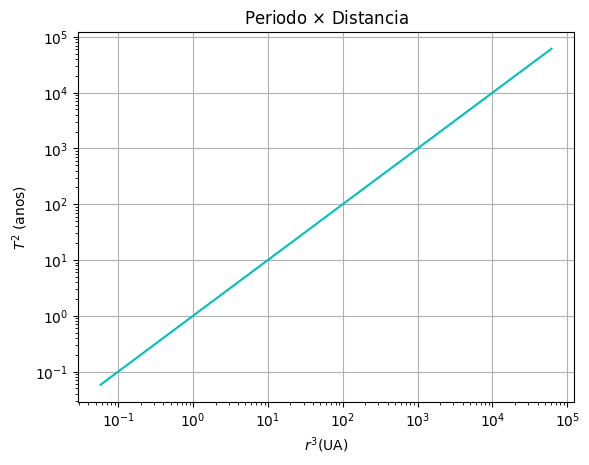

Write the Python code that produced this figure.
#!/usr/bin/env python
# -*- coding: utf-8 -*-
import matplotlib.pyplot as plt 
import numpy as np
import math

T={"Mercúrio":0.241,"Vênus":0.615,"Terra":1,"Marte":1.88,"Júpiter":11.86,"Saturno":29.5, "Urano":84.0, "Plutão":248.0}
R={"Mercúrio":0.387,"Vênus":0.723,"Terra":1,"Marte":1.523,"Júpiter":5.202,"Saturno":9.539, "Urano":19.18, "Plutão":39.44}

periodo=[t**2 for t in T.values()]
distancia=[d**3 for d in R.values()]

ax=plt.gca()
plt.xscale('log')
plt.yscale('log')
ax.autoscale()
plt.rc('text', usetex=True)
plt.rc('font', **{'sans-serif' : 'Arial', 'family' : 'sans-serif'})
plt.xlabel(r'$r^3$(UA)')
plt.ylabel('$T^2$ (anos)')

plt.title(r'Periodo $\times$ Distancia', fontsize=12)
plt.grid()
plt.plot(periodo,distancia, '-c')
plt.savefig("kepler.pdf", dpi=96)
plt.show()
